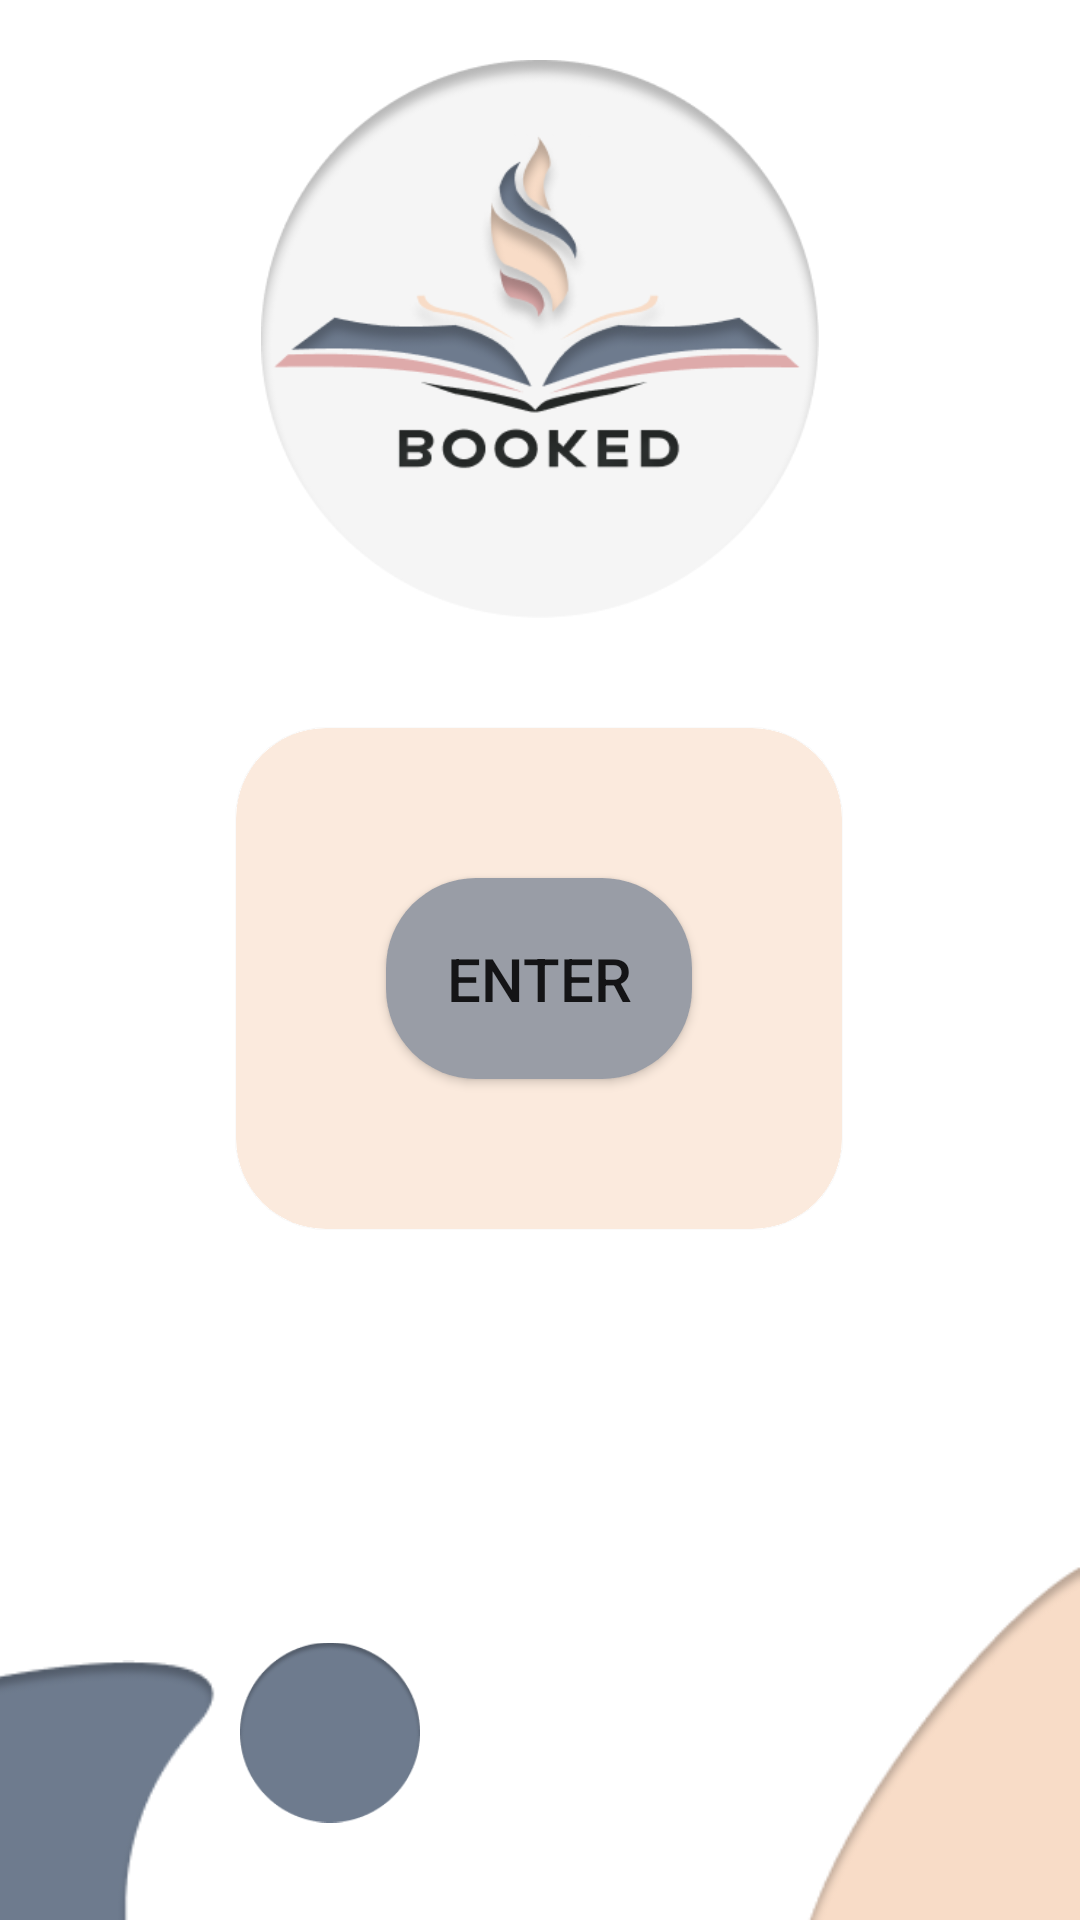

Produce the Android XML layout that renders to this screen, including the resource entries it uses.
<!-- AndroidManifest.xml: application theme Theme.BookReader -->
<!-- res/layout/login_activity.xml -->
<?xml version="1.0" encoding="utf-8"?>
<layout xmlns:android="http://schemas.android.com/apk/res/android"
    xmlns:app="http://schemas.android.com/apk/res-auto"
    xmlns:tools="http://schemas.android.com/tools">

    <data>

    </data>

    <androidx.constraintlayout.widget.ConstraintLayout
        android:background="@color/theme"
        android:id="@+id/main"
        android:layout_width="match_parent"
        android:layout_height="match_parent"
        tools:context=".ui.theme.views.activities.LoginActivity">

        <ImageView
            android:id="@+id/imageView"
            android:layout_width="234dp"
            android:layout_height="186dp"
            android:layout_marginTop="20dp"
            android:src="@drawable/logo"
            app:layout_constraintEnd_toEndOf="parent"
            app:layout_constraintStart_toStartOf="parent"
            app:layout_constraintTop_toTopOf="parent">

        </ImageView>

        <com.google.android.material.card.MaterialCardView
        android:elevation="20dp"
            android:id="@+id/materialCardView"
            android:layout_width="wrap_content"
            android:layout_height="wrap_content"
          android:backgroundTint="@color/pink"
            app:cardCornerRadius="30dp"
            app:layout_constraintBottom_toBottomOf="parent"
            app:layout_constraintEnd_toEndOf="parent"
            app:layout_constraintHorizontal_bias="0.497"
            app:layout_constraintStart_toStartOf="parent"
            app:layout_constraintTop_toBottomOf="@+id/imageView"
            app:layout_constraintVertical_bias="0.137">

            <Button
                android:id="@+id/enterBT"
                android:layout_width="wrap_content"
                android:layout_height="wrap_content"
                android:layout_margin="50dp"
                android:background="@drawable/corners"
                android:backgroundTint="@color/softblue"
                android:padding="20dp"
                android:text="@string/enter"
                android:textSize="20sp">
            </Button>
        </com.google.android.material.card.MaterialCardView>

        <ImageView
            android:id="@+id/imageView3"
            android:layout_width="190dp"
            android:layout_height="250dp"
            android:layout_marginTop="528dp"
            android:layout_marginRight="280dp"
            android:src="@drawable/shape1"
            app:layout_constraintRight_toRightOf="parent"
            app:layout_constraintTop_toTopOf="parent">

        </ImageView>

        <ImageView
            android:layout_width="60dp"
            android:layout_height="77dp"
            android:layout_marginRight="220dp"
            android:layout_marginBottom="24dp"
            android:src="@drawable/shape2"
            app:layout_constraintBottom_toBottomOf="parent"
            app:layout_constraintRight_toRightOf="parent"
            app:layout_constraintStart_toEndOf="@+id/imageView3">

        </ImageView>

        <ImageView
            android:layout_width="96dp"
            android:layout_height="122dp"
            android:src="@drawable/shape4"
            app:layout_constraintBottom_toBottomOf="parent"
            app:layout_constraintRight_toRightOf="parent">

        </ImageView>
    </androidx.constraintlayout.widget.ConstraintLayout>
</layout>
<!-- resources referenced by this layout -->
<resources>
  <color name="pink">#FBEADD</color>
  <color name="softblue">#999DA6</color>
  <color name="theme">#FFFFFF</color>
  <!-- drawable corners (drawable) -->
  <?xml version="1.0" encoding="utf-8"?>
  <shape xmlns:android="http://schemas.android.com/apk/res/android" android:shape="rectangle">
      <corners android:radius="30dp">
  
      </corners>
  <solid android:color="@color/primary_color">
  
  </solid>
  </shape>
  <!-- drawable logo: png bitmap (drawable, 33156 bytes) -->
  <!-- drawable shape1: png bitmap (drawable, 8183 bytes) -->
  <!-- drawable shape2: png bitmap (drawable, 5213 bytes) -->
  <!-- drawable shape4: png bitmap (drawable, 3108 bytes) -->
  <string name="enter">Enter</string>
  <style name="Theme.BookReader" parent="Theme.MaterialComponents.DayNight.NoActionBar.Bridge">
          <item name="android:statusBarColor">@color/primary_color</item>
          <item name="android:windowLightStatusBar">true</item>
          <item name="colorAccent">@color/secondary_color</item>
          <item name="colorControlNormal">@color/black</item>
          <item name="colorControlActivated">@color/black</item>
  
      </style>
  <color name="primary_color">#F8DCC7</color>
  <color name="secondary_color">#6E7B8E</color>
  <color name="black">#FF000000</color>
</resources>
